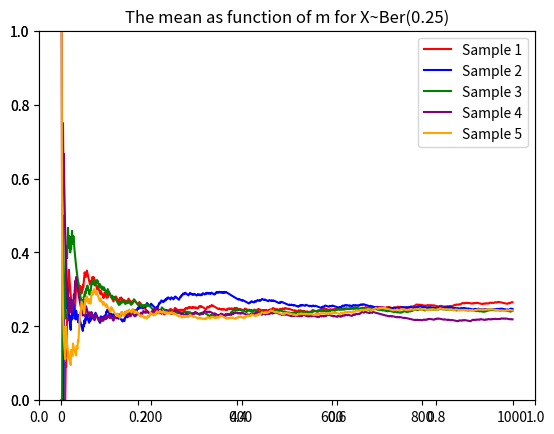

Write Python code to recreate this figure. (Note: this script raises an exception after producing the figure.)
import numpy as np
import matplotlib.pyplot as plt


def a(plot=False):
    epsilon = 0.25
    N_SAMPLES = 5
    N_TOSSES = 1000
    data = np.random.binomial(1, epsilon, (N_SAMPLES, N_TOSSES))
    dataCumsum = data.cumsum(axis=1)
    m = np.arange(1, N_TOSSES+1)
    meanData = dataCumsum/m

    if not plot:
        return

    fig = plt.figure()
    colors = ["red", "blue", "green", "purple", "orange"]
    plt.title("The mean as function of m for X~Ber(0.25)")
    ax = fig.add_subplot(111)
    for i in range(N_SAMPLES):
        ax.plot(m, meanData[i, :], color=colors[i])
    ax.set_ylim(0, 1)
    ax.legend(["Sample "+ str(i+1) for i in range(N_SAMPLES)])
    mng = plt.get_current_fig_manager()
    mng.window.showMaximized()
    fig.savefig("16a.png",  bbox_inches='tight',pad_inches=0)


def b(plot=False):
    N_TOSSES = 1000
    N_SAMPLES = 100000
    p = 0.25  # for c
    epsilons = [0.5, 0.25, 0.1, 0.01, 0.001]
    # data = np.random.binomial(1, p, (N_SAMPLES, N_TOSSES))

    chebyshev = np.empty((len(epsilons), N_TOSSES))
    hoeffding = np.empty((len(epsilons), N_TOSSES))

    varUpperBound = 0.25  # var(x) = p(1-p) <= 0.25 for all 0<=p<=1

    for i, epsilon in enumerate(epsilons):
        epsilon2 = epsilon**2
        for j in range(N_TOSSES):  # m=j+1
            # chebyshev[i, j] = (np.var(data[i, 0:j + 1]))/((j+1)*epsilon)
            chebyshev[i, j] = np.min([varUpperBound / ((j + 1) * epsilon2), 1])

            expArg = (-2*(j+1))*epsilon2
            hoeffding[i, j] = np.min([2*np.exp(expArg), 1])

    if not plot:
        return chebyshev, hoeffding

    m = np.arange(1, N_TOSSES + 1)

    for i, epsilon in enumerate(epsilons):
        fig = plt.figure()
        plt.title("$\epsilon$ =" + str(epsilon))
        ax = fig.add_subplot(111)
        ax.plot(m, chebyshev[i, :])  # plot chevishev
        ax.plot(m, hoeffding[i, :], color="red")  # plot chevishev
        ax.legend(["Chebyshev upper bound", "Hoeffding upper bound"])
        mng = plt.get_current_fig_manager()
        mng.window.showMaximized()

        fig.savefig("16b_eps" + str(epsilon) + ".png", bbox_inches='tight',pad_inches=0)
    return chebyshev, hoeffding


def c(chebyshev, hoeffding, plot=False):
    N_TOSSES = 1000
    N_SAMPLES = 100000
    p = 0.25
    pMean = 0.25
    epsilons = [0.5, 0.25, 0.1, 0.01, 0.001]
    data = np.random.binomial(1, p, (N_SAMPLES, N_TOSSES))

    meanData = np.zeros((N_SAMPLES, N_TOSSES))
    meanData[:, 0] = data[:, 0]
    epsilonPercent = np.empty((len(epsilons), N_TOSSES))
    dataCumsum = data.cumsum(axis=1)
    m = np.arange(1, N_TOSSES + 1)
    meanData = dataCumsum / m
    accuracy = np.abs(meanData - pMean)

    for j in range(0, N_TOSSES):
        for i, epsilon in enumerate(epsilons):
            epsilonPercent[i, j] = (accuracy[:, j] >= epsilon).sum() / N_SAMPLES

    if not plot:
        return

    for i, epsilon in enumerate(epsilons):
        fig = plt.figure()
        plt.title("$\epsilon$ = " + str(epsilon))

        ax = fig.add_subplot(111)
        ax.plot(m, chebyshev[i, :])  # plot chevishev
        ax.plot(m, hoeffding[i, :], color="red")  # plot hoeffding
        ax.plot(m, epsilonPercent[i,:], color="green")
        ax.legend(["Chebyshev upper bound", "Hoeffding upper bound", "$\epsilon$ percent"])

        # fig.tight_layout()  # otherwise the right y-label is slightly clipped

        mng = plt.get_current_fig_manager()
        mng.window.showMaximized()
        fig.savefig("16c_eps" + str(epsilon) + ".png", bbox_inches='tight',pad_inches=0)


if __name__ == '__main__':
        a(plot=True)
        chebyshev, hoeffding = b(plot=True)
        c(chebyshev, hoeffding, plot=True)
